Dataset: crops (GitHub, muhammad-zainal-muttaqin/Anylabel). Classes: ripe, unripe.

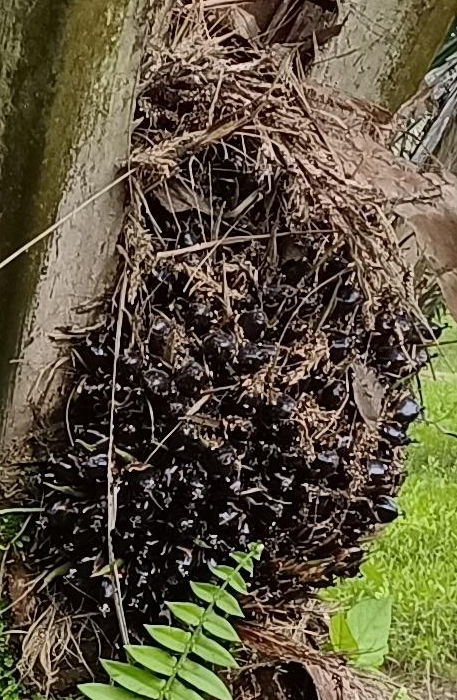
Label: unripe

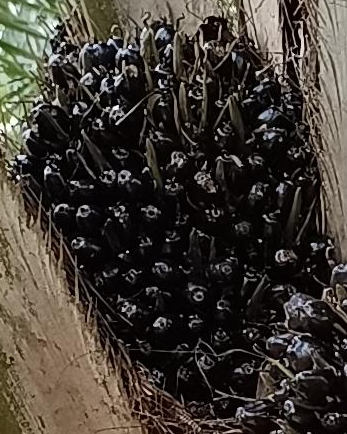
Label: unripe

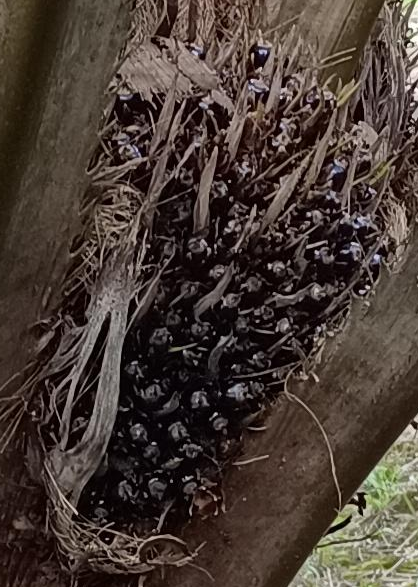
Label: unripe

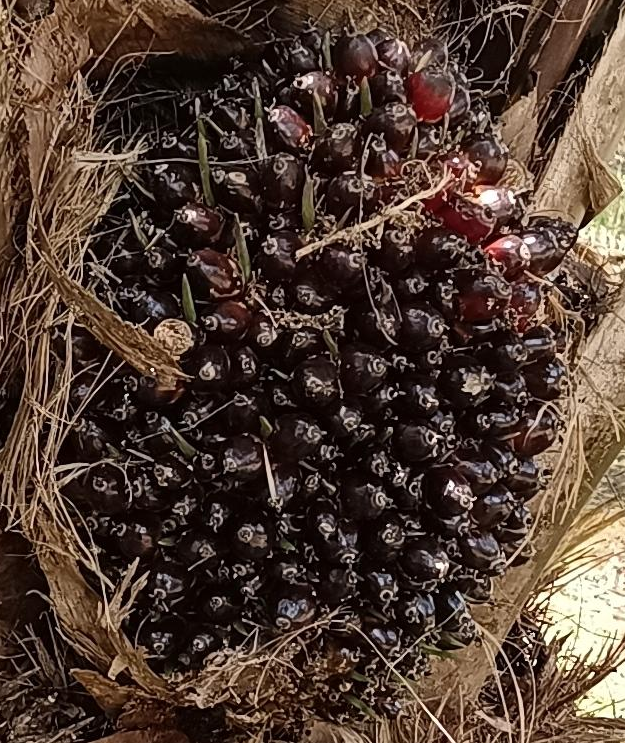
Label: ripe

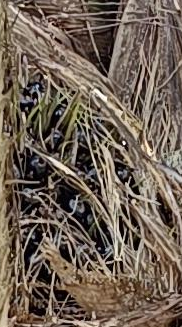
Label: unripe

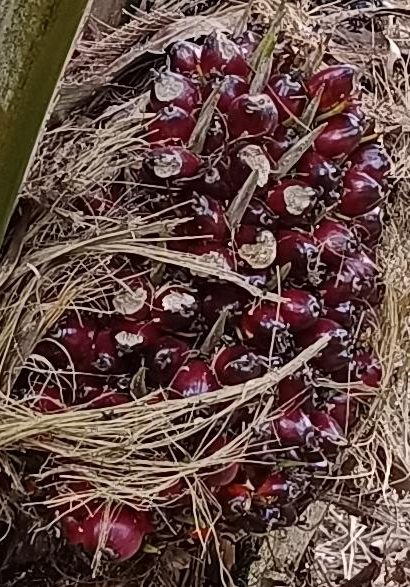
Label: ripe
